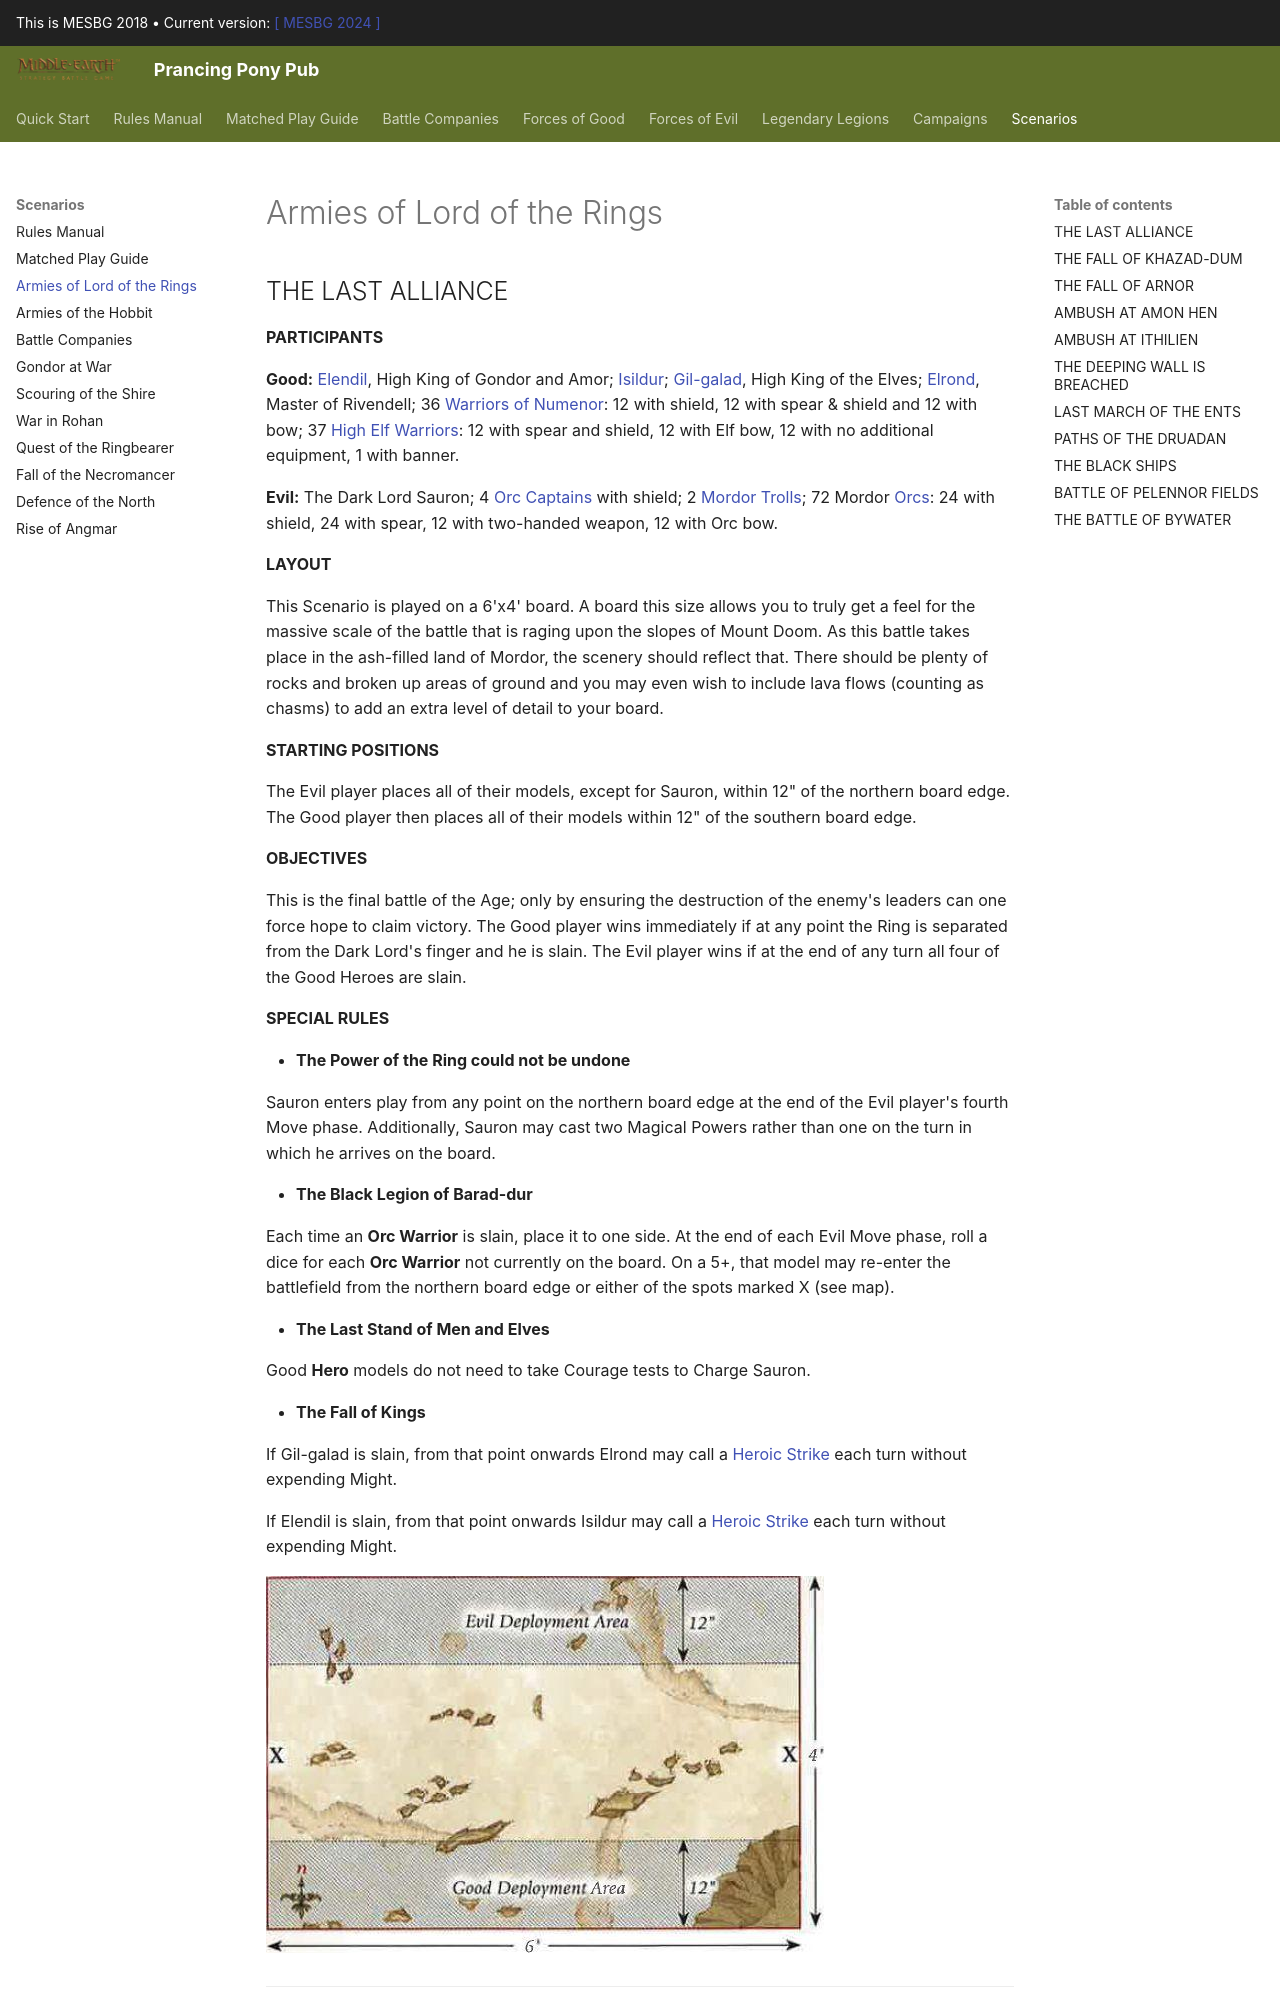

repository: BBBase-EHeresy-PPPub/PPPub · page: mesbg2018/scenarios/armies_of_lord_of_the_rings/index.html · generator: mkdocs

## THE LAST ALLIANCE

**LAYOUT**

This Scenario is played on a 6'x4' board. A board this size allows you to truly get a feel for the massive scale of the battle that is raging upon the slopes of Mount Doom. As this battle takes place in the ash-filled land of Mordor, the scenery should reflect that. There should be plenty of rocks and broken up areas of ground and you may even wish to include lava flows (counting as chasms) to add an extra level of detail to your board.

**STARTING POSITIONS**

The Evil player places all of their models, except for Sauron, within 12" of the northern board edge. The Good player then places all of their models within 12" of the southern board edge.

**OBJECTIVES**

This is the final battle of the Age; only by ensuring the destruction of the enemy's leaders can one force hope to claim victory. The Good player wins immediately if at any point the Ring is separated from the Dark Lord's finger and he is slain. The Evil player wins if at the end of any turn all four of the Good Heroes are slain.

**SPECIAL RULES**

* **The Power of the Ring could not be undone**

Sauron enters play from any point on the northern board edge at the end of the Evil player's fourth Move phase. Additionally, Sauron may cast two Magical Powers rather than one on the turn in which he arrives on the board.

* **The Black Legion of Barad-dur**

Each time an **Orc Warrior** is slain, place it to one side. At the end of each Evil Move phase, roll a dice for each **Orc Warrior** not currently on the board. On a 5+, that model may re-enter the battlefield from the northern board edge or either of the spots marked X (see map).

* **The Last Stand of Men and Elves**

Good **Hero** models do not need to take Courage tests to Charge Sauron.

* **The Fall of Kings**

If Gil-galad is slain, from that point onwards Elrond may call a Heroic Strike each turn without expending Might.

If Elendil is slain, from that point onwards Isildur may call a Heroic Strike each turn without expending Might.

**PARTICIPANTS**

**Good:** Elendil, High King of Gondor and Amor; Isildur; Gil-galad, High King of the Elves; Elrond, Master of Rivendell; 36 Warriors of Numenor: 12 with shield, 12 with spear & shield and 12 with bow; 37 High Elf Warriors: 12 with spear and shield, 12 with Elf bow, 12 with no additional equipment, 1 with banner.

**Evil:** The Dark Lord Sauron; 4 Orc Captains with shield; 2 Mordor Trolls; 72 Mordor Orcs: 24 with shield, 24 with spear, 12 with two-handed weapon, 12 with Orc bow.

![](../media/scenarios/armies_of_lord_of_the_rings/the_last_alliance.jpg)

---
